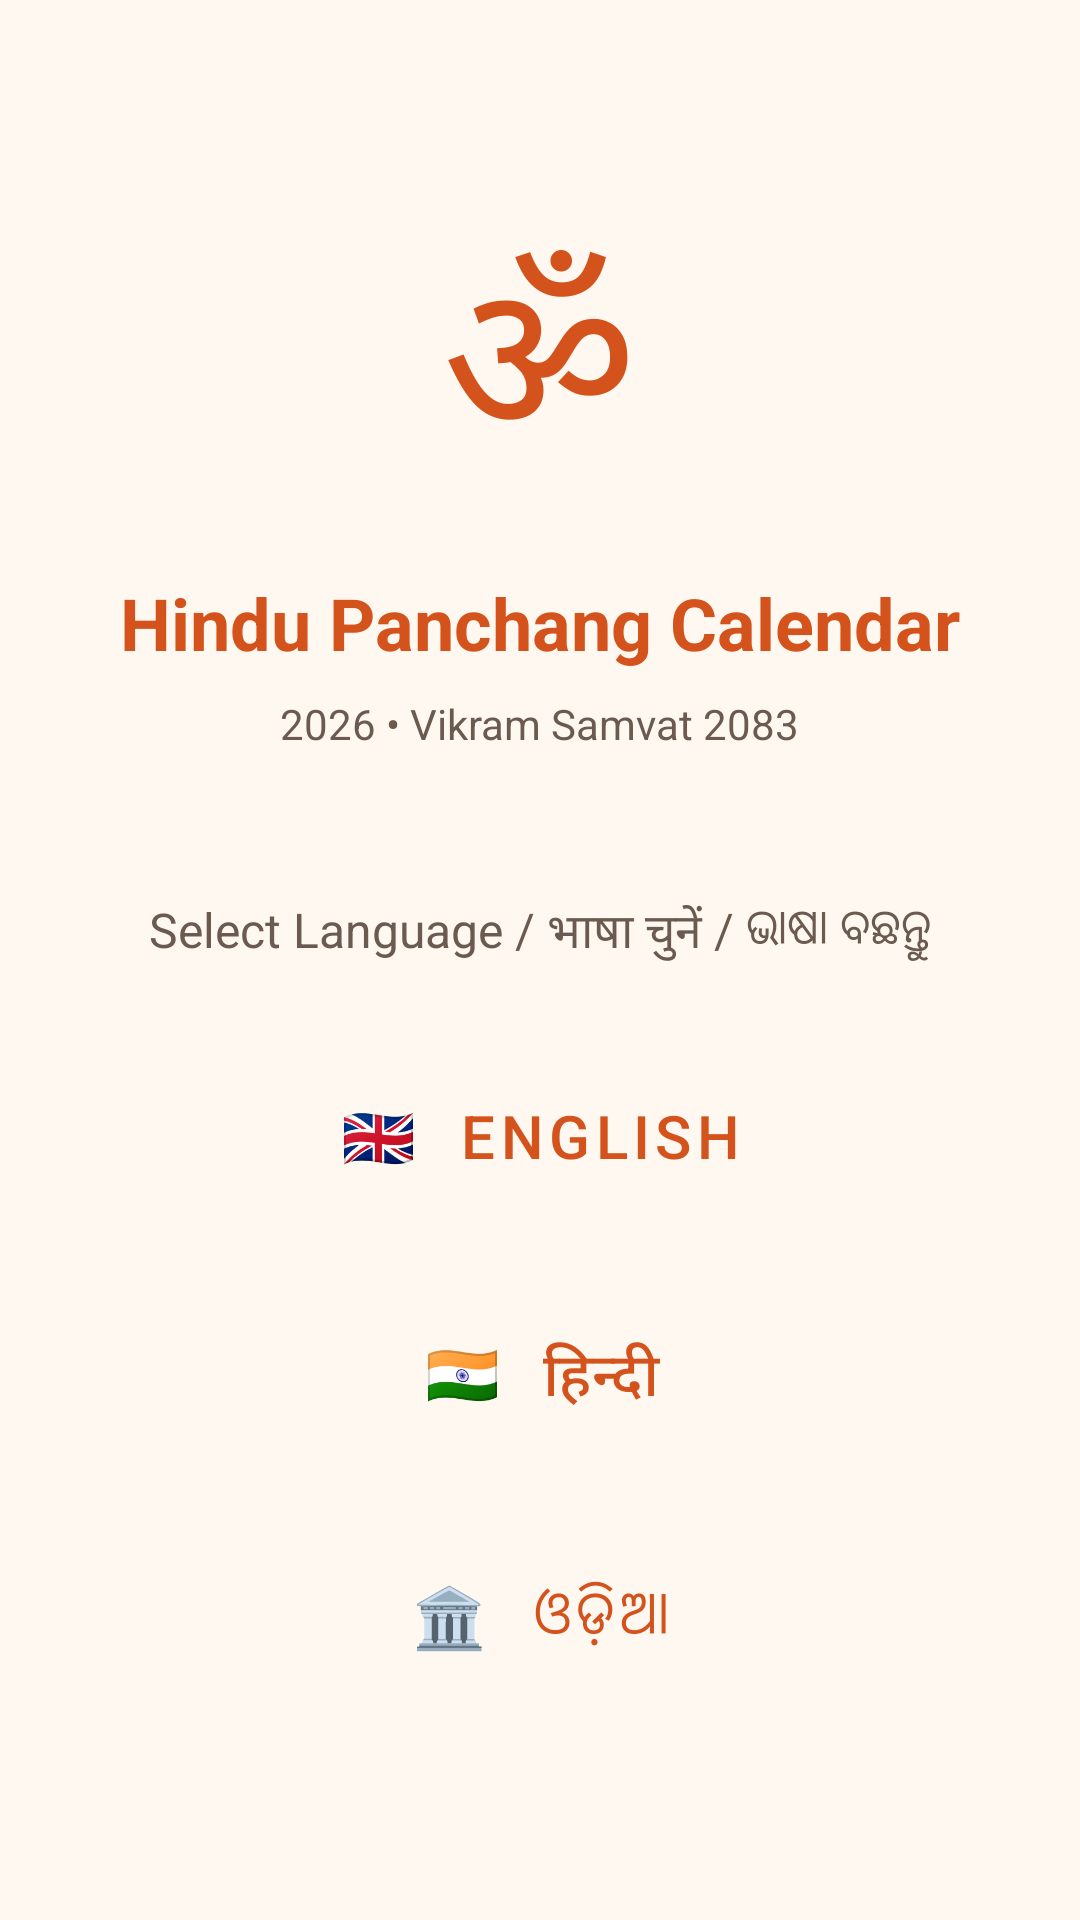

Here is an Android app screen rendered from its layout file. Give the layout XML and the strings, colors and styles it references.
<!-- AndroidManifest.xml: application theme Theme.HinduCalendar -->
<!-- res/layout/activity_language_selection.xml -->
<?xml version="1.0" encoding="utf-8"?>
<LinearLayout xmlns:android="http://schemas.android.com/apk/res/android"
    android:layout_width="match_parent"
    android:layout_height="match_parent"
    android:orientation="vertical"
    android:background="@color/background"
    android:gravity="center"
    android:padding="32dp">

    
    <TextView
        android:layout_width="wrap_content"
        android:layout_height="wrap_content"
        android:text="ॐ"
        android:textSize="72sp"
        android:textColor="@color/primary"
        android:layout_marginBottom="16dp"/>

    <TextView
        android:layout_width="wrap_content"
        android:layout_height="wrap_content"
        android:text="Hindu Panchang Calendar"
        android:textSize="24sp"
        android:textStyle="bold"
        android:textColor="@color/primary"
        android:layout_marginBottom="8dp"/>

    <TextView
        android:layout_width="wrap_content"
        android:layout_height="wrap_content"
        android:text="2026 • Vikram Samvat 2083"
        android:textSize="14sp"
        android:textColor="@color/text_secondary"
        android:layout_marginBottom="48dp"/>

    <TextView
        android:layout_width="wrap_content"
        android:layout_height="wrap_content"
        android:text="Select Language / भाषा चुनें / ଭାଷା ବଛନ୍ତୁ"
        android:textSize="16sp"
        android:textColor="@color/text_secondary"
        android:layout_marginBottom="24dp"/>

    <Button
        android:id="@+id/btn_english"
        style="@style/LanguageButton"
        android:layout_marginBottom="16dp"
        android:text="🇬🇧  English"/>

    <Button
        android:id="@+id/btn_hindi"
        style="@style/LanguageButton"
        android:layout_marginBottom="16dp"
        android:text="🇮🇳  हिन्दी"/>

    <Button
        android:id="@+id/btn_odia"
        style="@style/LanguageButton"
        android:text="🏛  ଓଡ଼ିଆ"/>

</LinearLayout>
<!-- resources referenced by this layout -->
<resources>
  <color name="background">#FFF8F0</color>
  <color name="primary">#D4521C</color>
  <color name="text_secondary">#6B5A50</color>
  <style name="LanguageButton" parent="Widget.MaterialComponents.Button.OutlinedButton">
          <item name="android:layout_width">match_parent</item>
          <item name="android:layout_height">64dp</item>
          <item name="android:textSize">20sp</item>
          <item name="strokeColor">@color/primary</item>
          <item name="android:textColor">@color/primary</item>
          <item name="cornerRadius">12dp</item>
      </style>
  <style name="Theme.HinduCalendar" parent="Theme.MaterialComponents.Light.NoActionBar">
          <item name="colorPrimary">@color/primary</item>
          <item name="colorPrimaryDark">@color/primary_dark</item>
          <item name="colorAccent">@color/accent</item>
          <item name="android:windowBackground">@color/background</item>
          <item name="android:statusBarColor">@color/status_bar</item>
      </style>
  <color name="primary_dark">#A83C10</color>
  <color name="accent">#F5C842</color>
  <color name="status_bar">#A83C10</color>
</resources>
